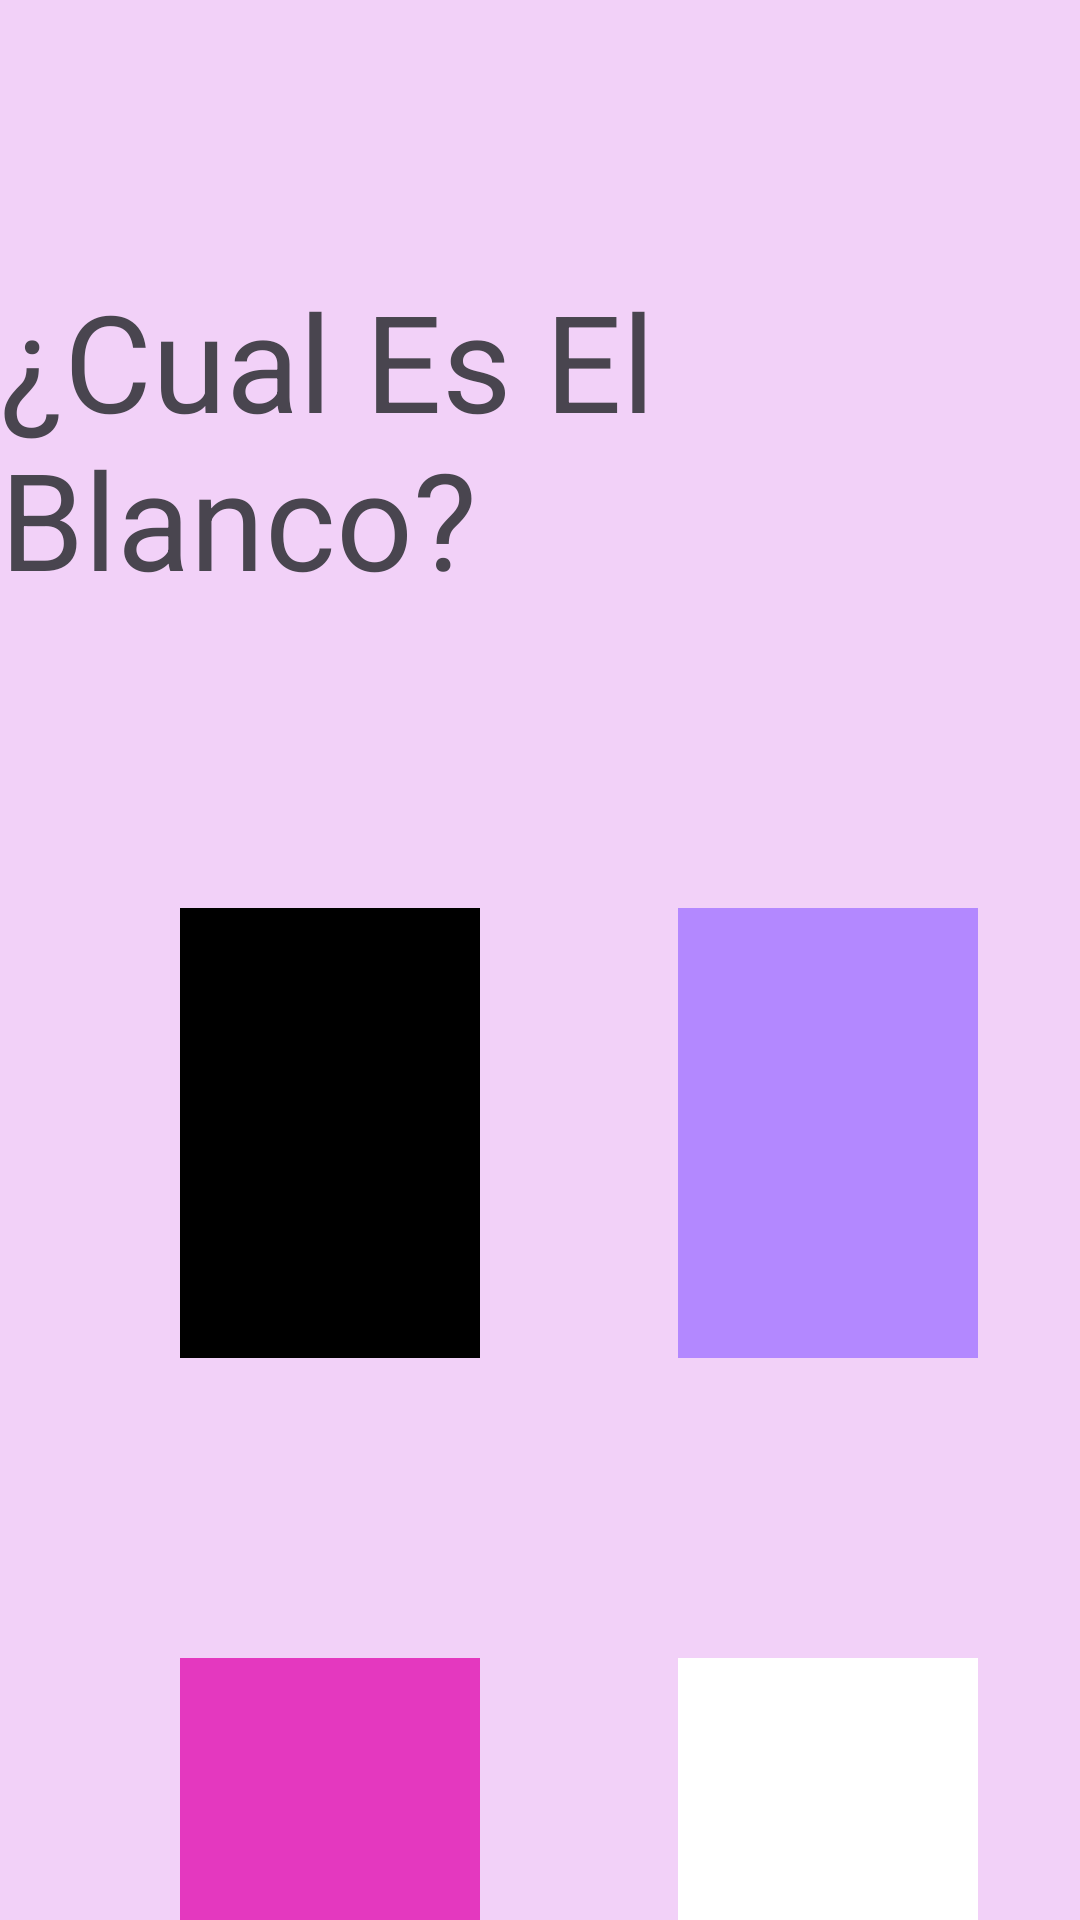

The Android layout XML behind this screen, and the referenced resources:
<!-- AndroidManifest.xml: application theme Theme.MiAppDeIngles -->
<!-- res/layout/activity_preguntas_colores3.xml -->
<?xml version="1.0" encoding="utf-8"?>
<LinearLayout xmlns:android="http://schemas.android.com/apk/res/android"
    xmlns:app="http://schemas.android.com/apk/res-auto"
    xmlns:tools="http://schemas.android.com/tools"
    android:id="@+id/main"
    android:layout_width="match_parent"
    android:layout_height="match_parent"
    tools:context=".PreguntasColores3"
    android:orientation="vertical"
    android:background="@color/piel">

    <TextView
        android:layout_width="wrap_content"
        android:layout_height="wrap_content"
        android:textSize="45dp"
        android:layout_gravity="center"
        android:layout_marginTop="90dp"
        android:text="@string/titulo27"/>
    <LinearLayout
        android:layout_width="wrap_content"
        android:layout_height="wrap_content"
        android:orientation="horizontal">

        <ImageView
            android:id="@+id/ImgNegroTres"
            android:layout_width="100dp"
            android:layout_height="150dp"
            android:layout_marginTop="100dp"
            android:layout_marginHorizontal="60dp"
            android:src="@color/black"/>

        <ImageView
            android:id="@+id/ImgPastelTres"
            android:layout_width="100dp"
            android:layout_height="150dp"
            android:layout_marginTop="100dp"
            android:layout_marginHorizontal="6dp"
            android:src="@color/pastel"/>


    </LinearLayout>

    <LinearLayout
        android:layout_width="wrap_content"
        android:layout_height="wrap_content"
        android:orientation="horizontal">

        <ImageView
            android:id="@+id/ImgRosaTres"
            android:layout_width="100dp"
            android:layout_height="150dp"
            android:layout_marginTop="100dp"
            android:layout_marginHorizontal="60dp"
            android:src="@color/pink"/>

        <ImageView
            android:id="@+id/ImgBlancoTres"
            android:layout_width="100dp"
            android:layout_height="150dp"
            android:layout_marginTop="100dp"
            android:layout_marginHorizontal="6dp"
            android:src="@color/white"/>


    </LinearLayout>

    <Button
        android:id="@+id/btnSiguiente"
        android:layout_width="wrap_content"
        android:layout_height="wrap_content"
        android:layout_gravity="center"
        android:layout_marginTop="8dp"
        android:text="@string/titulo45"
        android:textSize="25dp"
        android:textColor="@color/black"/>
</LinearLayout>
<!-- resources referenced by this layout -->
<resources>
  <color name="black">#FF000000</color>
  <color name="pastel">#B388FF</color>
  <color name="piel">#F2D1F8</color>
  <color name="pink">#E438BF</color>
  <color name="white">#FFFFFFFF</color>
  <string name="titulo27">¿Cual Es El Blanco?</string>
  <string name="titulo45">Siguiente</string>
  <style name="Theme.MiAppDeIngles" parent="Base.Theme.MiAppDeIngles" />
  <style name="Base.Theme.MiAppDeIngles" parent="Theme.Material3.DayNight.NoActionBar">
          
          
      </style>
</resources>
